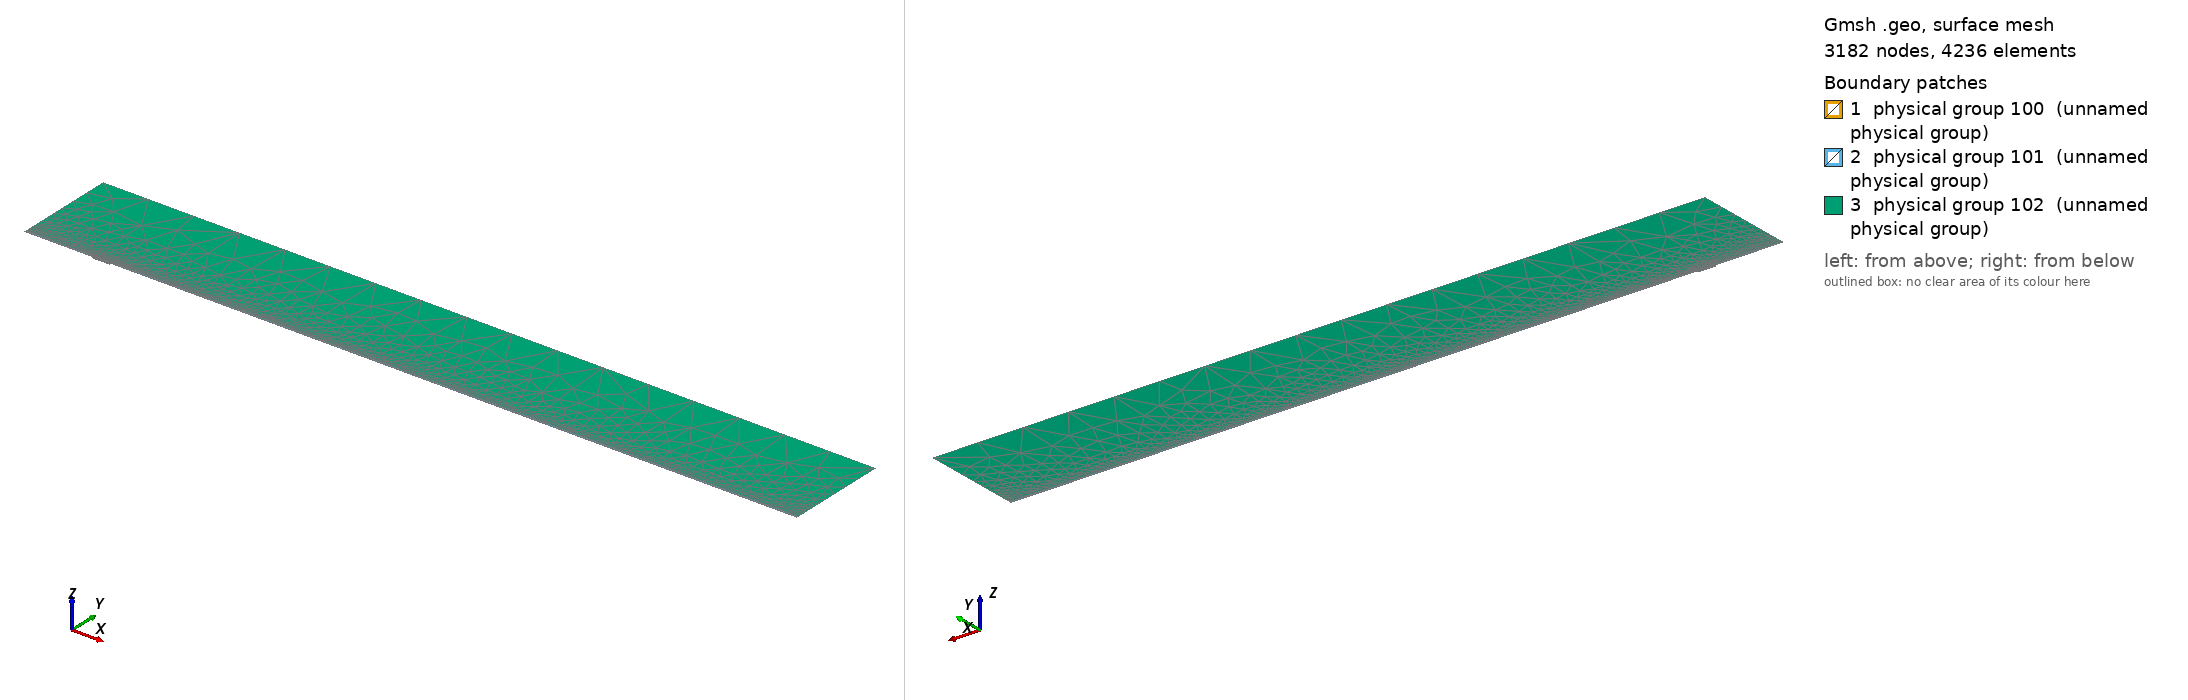

Gmsh geometry script, surface-meshed: 3182 nodes, 4236 surface elements. Boundary patches (legend numbers): 1 physical group 100 (unnamed physical group), 2 physical group 101 (unnamed physical group), 3 physical group 102 (unnamed physical group). Left view from above one corner, right view from below the opposite corner. Legend entries are the model's physical surfaces. The drawing asked Gmsh for element sizes between 1% and 20% of the model's largest extent; the script's own settings can give other sizes.

=== mesh.geo (drawn) ===
// Macro parameters
deltaStar = 1;
D = 2.5 * deltaStar; // depth of the gap 
W = 27 * deltaStar; // width of the gap
r = 16; // length of non-constant quads upstream and downstream of the gap
s = 8; // length of non-constant quads left and right inside the gap
BL = 0.25 * deltaStar; // height of the second layer of quad elements
BL_upper = 3.5 * deltaStar; // height of the third layer of quad elements
x0 = 100 * deltaStar; // x distance from inflow to gap
lengthOutflow = 1000 * deltaStar; // length after the gap
x3 = W + lengthOutflow; // last point of the domain
height = 150 * deltaStar; // height of the triangular region
triagHeightRegion_inflow = height - BL - BL_upper; // height of the triangular region

// Micro parameters
dx = 0.2; // dx of square elements near the leading and trailing edge of the gap (most resolution-demanding points in the domain)
dy = 1.25 * dx; 
size_triag_v_top = 64; // size of the elements in the upper triangular region

// All the value below are between 0 and 1. =1  means the elements are all equal in size. Avoid using values very close to 1, because we dividing by log(p) in the formula.
dy_in_v_right = 1.5; // heighest quad in the upper layer of quads, in the right part of the gap
dy_in_v_left = 1.75; // heighest quad in the upper layer of quads, in the left part of the gap

// fit (check the file scripts/fit_gmsh.py for more details)
p_in_v_left = 1.0335663036230878 - 1.0234149444433507/(W - 0.8098798097181781)^0.5991729377115732; // densitiy concentration of elements inside the gap, vertically, near the left wall.
p_in_v_right = 1.008073572191136 - 1.1471875292840257/(W - 1.2941255994826328)^0.7890392764815325; // densitiy concentration of elements inside the gap, vertically, near the right wall.
p_in_h_bottom = 0.9; // densitiy concentration of elements inside the gap, horizontally. 
p_in_h_top = 0.9; // densitiy concentration of elements inside the gap, horizontally. 

p_out_h = 0.5; // densitiy concentration of elements outside the gap, horizontally.
p_out_h_upper = 0.5; // densitiy concentration of elements outside the gap, horizontally on the upper layer of quads
p_out_v_inflow_dense = 0.8; // densitiy concentration of elements outside the gap, vertically, near the inflow and the gap
p_out_v_inflow_sparse = 0.99; // densitiy concentration of elements outside the gap, vertically, near the inflow and far from the gap
p_out_v_outflow_dense = 0.9; // densitiy concentration of elements outside the gap, vertically, near the outflow and the gap
p_out_v_outflow_sparse = 0.995; // densitiy concentration of elements outside the gap, vertically, near the outflow and far from the gap
p_triag_h_inflow = 0.8; // densitiy concentration of elements in the triangular region of the domain, horizontally.
p_triag_h_outflow = p_triag_h_inflow; // densitiy concentration of elements in the triangular region of the domain, horizontally.

enlarge_triag_inflow = 1.1; // heigher the value, larger the elements in the triangular region near the inflow
enlarge_triag_outflow = 1.1; // heigher the value, larger the elements in the triangular region near the outflow

// Automated parameters 
a_in_v_right = dx / (W / 2);
a_in_v_left = dx / (W / 2);
a_in_h_bottom = dy / (D / 2);
a_in_h_top = dx / (D / 2);
a_out_h = dx / BL;
a_out_v_inflow_dense = dx / r;
a_out_v_outflow_dense = dx / r;

// for the derivation of the formula, see file 20250123_gmshFormula.md in the docs folder
N_in_v_right = Ceil( Log (a_in_v_right / (1 - p_in_v_right + a_in_v_right * p_in_v_right)) / Log(p_in_v_right) );
N_in_v_left = Ceil( Log (a_in_v_left / (1 - p_in_v_left + a_in_v_left * p_in_v_left)) / Log(p_in_v_left) );
N_in_h_bottom = Ceil( Log (a_in_h_bottom / (1 - p_in_h_bottom + a_in_h_bottom * p_in_h_bottom)) / Log(p_in_h_bottom) );
N_in_h_top = Ceil( Log (a_in_h_top / (1 - p_in_h_top + a_in_h_top * p_in_h_top)) / Log(p_in_h_top) );
N_out_h = Ceil( Log (a_out_h / (1 - p_out_h + a_out_h * p_out_h)) / Log(p_out_h) ) + 1; // + 1 is to correct the fact that the distance is too small to properly approximate the dx length
N_out_v_inflow_dense = Ceil( Log (a_out_v_inflow_dense / (1 - p_out_v_inflow_dense + a_out_v_inflow_dense * p_out_v_inflow_dense)) / Log(p_out_v_inflow_dense) );
N_out_v_outflow_dense = Ceil( Log (a_out_v_outflow_dense / (1 - p_out_v_outflow_dense + a_out_v_outflow_dense * p_out_v_outflow_dense)) / Log(p_out_v_outflow_dense) );

p_for_a_out_v_inflow_sparse_computation = p_out_v_inflow_dense;
p_for_a_out_v_outflow_sparse_computation = (p_out_v_outflow_dense + p_out_v_outflow_dense) / 2;
a_out_v_inflow_sparse = r / (x0 - r) * (1 - p_for_a_out_v_inflow_sparse_computation) / (1 - p_for_a_out_v_inflow_sparse_computation^(N_out_v_inflow_dense + 1));
a_out_v_outflow_sparse = r / (lengthOutflow - r) * (1 - p_for_a_out_v_outflow_sparse_computation) / (1 - p_for_a_out_v_outflow_sparse_computation^(N_out_v_outflow_dense + 1));

N_out_v_inflow_sparse = Ceil( Log(a_out_v_inflow_sparse / (1 - p_out_v_inflow_sparse + a_out_v_inflow_sparse * p_out_v_inflow_sparse)) / Log(p_out_v_inflow_sparse) );
N_out_v_outflow_sparse = Ceil( Log(a_out_v_outflow_sparse / (1 - p_out_v_outflow_sparse + a_out_v_outflow_sparse * p_out_v_outflow_sparse)) / Log(p_out_v_outflow_sparse) );


// second layer of quads
a_out_h_upper = (BL) / (BL_upper) * (1 - p_out_h) / (1 - p_out_h^(N_out_h + 1));
N_out_h_upper = Ceil( Log(a_out_h_upper / (1 - p_out_h_upper + a_out_h_upper * p_out_h_upper)) / Log(p_out_h_upper) );

// ---------------------------
// for triangular region
// ---------------------------
a_triag_h_inflow = (BL_upper) / (triagHeightRegion_inflow) * (1 - p_out_h_upper) / (1 - p_out_h_upper^(N_out_h_upper + 1));
a_triag_h_outflow = a_triag_h_inflow;
N_triag_v_top = Ceil( (x3 + x0) / size_triag_v_top ); // we assume p_triag_v = 1, otherwise the formula is different
N_triag_h_inflow = Ceil( Log(a_triag_h_inflow / (1 - p_triag_h_inflow + a_triag_h_inflow * p_triag_h_inflow)) / Log(p_triag_h_inflow) );
N_triag_h_outflow = Ceil( Log(a_triag_h_outflow / (1 - p_triag_h_outflow + a_triag_h_outflow * p_triag_h_outflow)) / Log(p_triag_h_outflow) );
N_triag_h_inflow = Ceil( N_triag_h_inflow / enlarge_triag_inflow );
N_triag_h_outflow = Ceil( N_triag_h_outflow / enlarge_triag_outflow );

Point(1) = {-x0, 0, 0};
Point(2) = {0,0,0};
Point(3) = {0,-D,0};
Point(4) = {W,-D,0};
Point(5) = {W,0,0};
Point(6) = {x3,0,0};
Point(8) = {x3,height,0};
Point(7) = {x3,BL,0};
Point(9) = {-x0,height,0};
Point(10) = {-x0,BL,0};
Point(11) = {0,BL,0};
Point(12) = {W,BL,0};
Point(13) = {W/2,0,0};
Point(14) = {W/2,BL,0};
Point(15) = {0,-D/2,0};
Point(16) = {W/2,-D,0};
Point(17) = {W,-D/2,0};
Point(18) = {-r,0,0};
Point(19) = {-r,BL,0};
Point(20) = {W + r,0,0};
Point(21) = {W + r,BL,0};
Point(22) = {-x0,BL+BL_upper,0};
Point(23) = {-r,BL+BL_upper,0};
Point(24) = {W + r,BL+BL_upper,0};
Point(25) = {x3,BL+BL_upper,0};
Point(26) = {0,BL+BL_upper,0};
Point(27) = {W/2,BL+BL_upper,0};
Point(28) = {W,BL+BL_upper,0};

Line(1) = {1,18};
Line(2) = {2,15};
Line(3) = {3,16};
Line(4) = {4,17};
Line(5) = {5,20};
Line(6) = {6,7};
Line(7) = {7,25};
Line(8) = {8,9};
Line(9) = {9,22};
Line(10) = {10,19};
Line(11) = {10,1};
Line(12) = {11,14};
Line(13) = {12,21};
Line(14) = {2,13};
Line(15) = {15,3};
Line(16) = {16,4};
Line(17) = {17,5};
Line(18) = {13,5};
Line(19) = {14,12};
Line(20) = {18,2};
Line(21) = {20,6};
Line(22) = {21,7};
Line(23) = {19,11};
Line(24) = {22,10};
Line(25) = {25,8};
Line(26) = {25,24};
Line(27) = {22,23};
Line(30) = {23,26};
Line(31) = {26,27};
Line(32) = {27,28};
Line(33) = {28,24};

// outer quads
Curve Loop(1) = {5, 21, 6, -22, -13, -19, -12, -23, -10, 11, 1, 20, 14, 18};
Plane Surface(1) = {1};

// inside gap
Curve Loop(2) = {2, 15, 3, 16, 4, 17, -18, -14};
Plane Surface(2) = {2};

// triangular region
Curve Loop(3) = {-26, 25, 8, 9, 27, 30, 31,32,33};
Plane Surface(3) = {3};

// 3rd layer of quads
Curve Loop(4) = {-24, 27, 30, 31,32,33, -26,-7,-22,-13,-19,-12,-23,-10};

Plane Surface(4) = {4};


// This defines the surfaces that will be meshed with quad elements
Transfinite Surface {1} = {1, 6, 7, 10};
Transfinite Surface {2} = {3, 4, 5, 2}; // number '2' must match the number '2' of plane surface
Transfinite Surface {4} = {7, 25, 22, 10};

Transfinite Curve {18, 16, 19,32} = N_in_v_right Using Progression p_in_v_right;
Transfinite Curve {-14, -3, -12, -31} = N_in_v_left Using Progression p_in_v_left;

Transfinite Curve {15, -4} = N_in_h_bottom Using Progression p_in_h_bottom;
Transfinite Curve {-2, 17} = N_in_h_top Using Progression p_in_h_top;


Transfinite Curve {11, -6} = N_out_h Using Progression p_out_h;
Transfinite Curve {24, 28, 29, -7} = N_out_h_upper Using Progression p_out_h_upper;
Transfinite Curve {10, 1, 27} = N_out_v_inflow_sparse Using Progression p_out_v_inflow_sparse;
Transfinite Curve {20, 23, 30} = N_out_v_inflow_dense Using Progression p_out_v_inflow_dense;
Transfinite Curve {-21, -22, 26} = N_out_v_outflow_sparse Using Progression p_out_v_outflow_sparse;
Transfinite Curve {-5, -13,-33} = N_out_v_outflow_dense Using Progression p_out_v_outflow_dense;

Recombine Surface {1, 2, 4};

// for triangluar region
Transfinite Curve {8} = N_triag_v_top Using Progression 1;
Transfinite Curve {-25} = N_triag_h_outflow Using Progression p_triag_h_outflow;
Transfinite Curve {9} = N_triag_h_inflow Using Progression p_triag_h_inflow;


// defining boundary
Physical Curve(1) = {9,24,11}; // inlet
Physical Curve(2) = {7,25,6}; // outlet
Physical Curve(3) = {8}; // top
Physical Curve(4) = {1, 20, 2, 15, 3, 16, 4, 17, 5, 21}; // wall


Physical Surface(100) = {1};
Physical Surface(101) = {2, 4};
Physical Surface(102) = {3};
